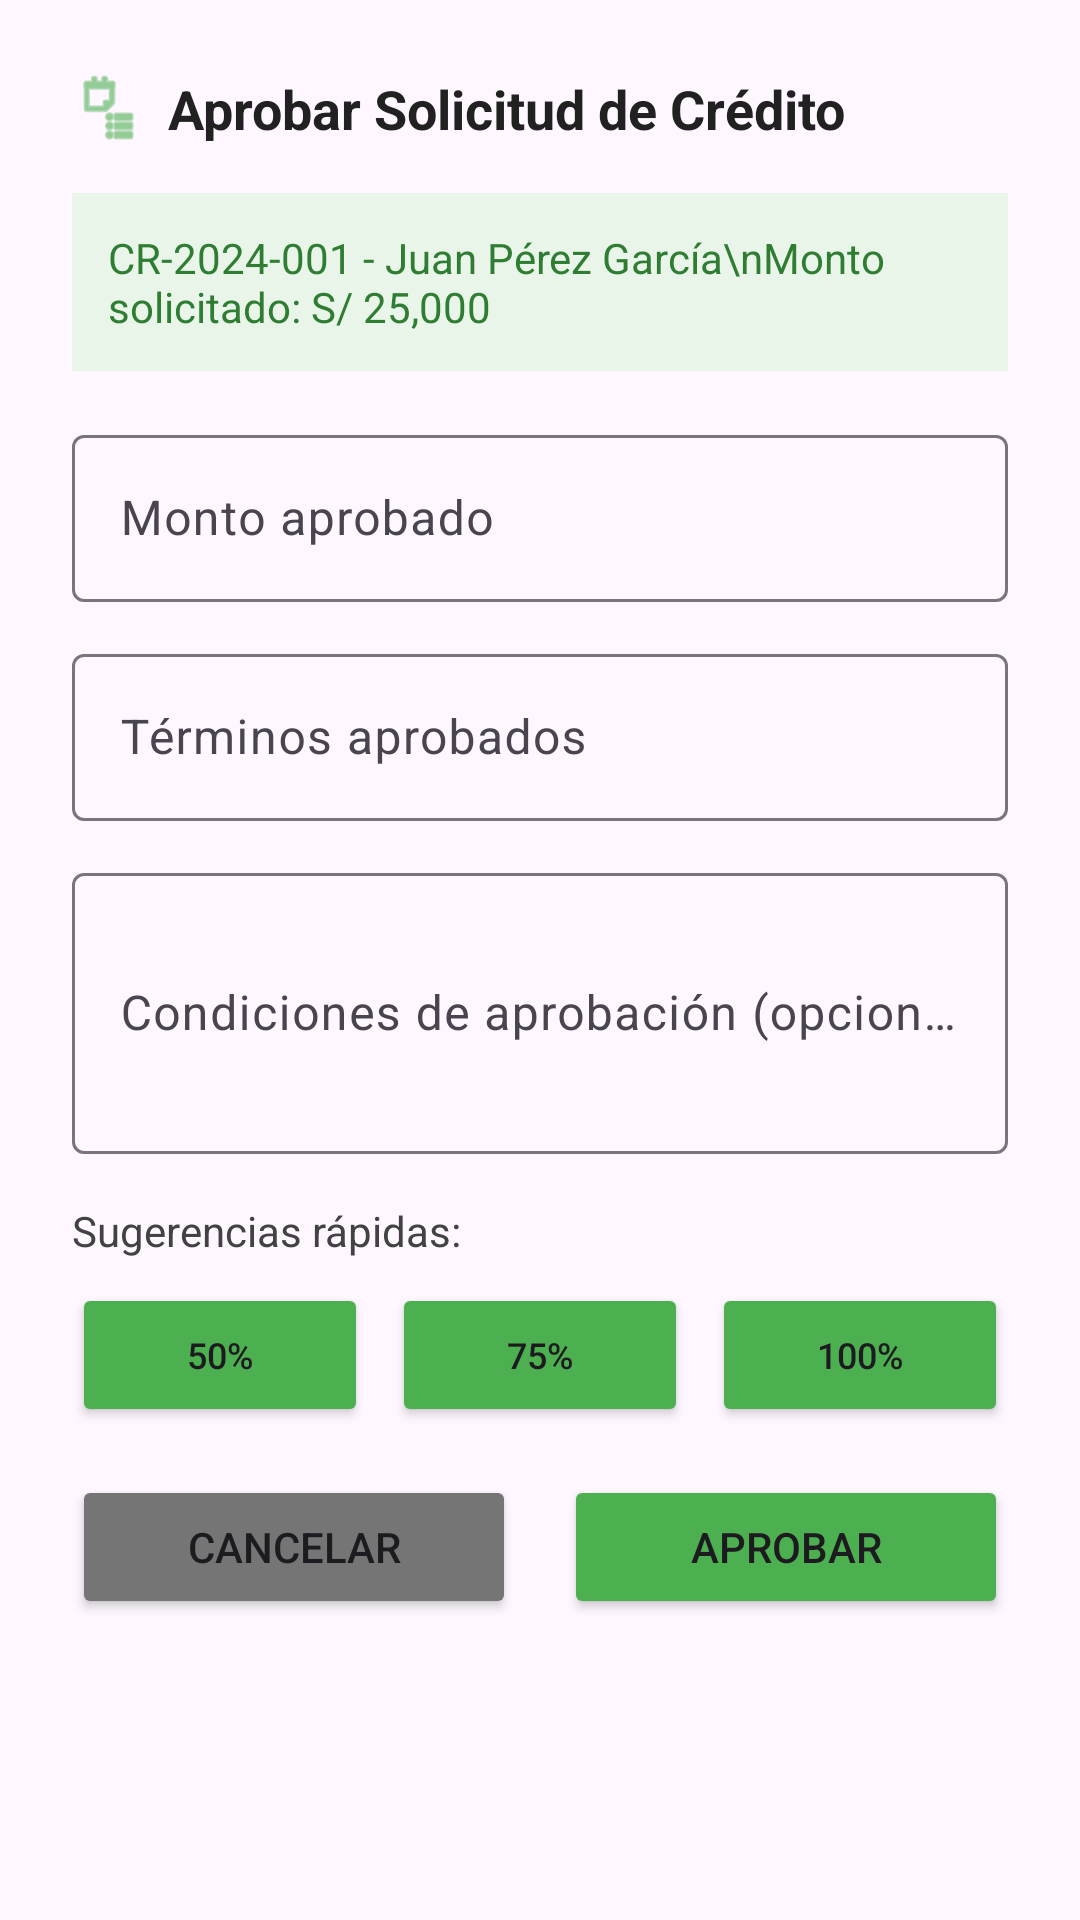

Here is an Android app screen rendered from its layout file. Give the layout XML and the strings, colors and styles it references.
<!-- AndroidManifest.xml: application theme Theme.CHANCAFEQ -->
<!-- res/layout/dialog_approve_credit_request.xml -->
<?xml version="1.0" encoding="utf-8"?>
<LinearLayout xmlns:android="http://schemas.android.com/apk/res/android"
    android:layout_width="match_parent"
    android:layout_height="wrap_content"
    android:orientation="vertical"
    android:padding="24dp">

    
    <LinearLayout
        android:layout_width="match_parent"
        android:layout_height="wrap_content"
        android:orientation="horizontal"
        android:gravity="center_vertical"
        android:layout_marginBottom="16dp">

        <ImageView
            android:layout_width="24dp"
            android:layout_height="24dp"
            android:src="@android:drawable/ic_menu_agenda"
            android:tint="#4CAF50"
            android:layout_marginEnd="8dp" />

        <TextView
            android:layout_width="wrap_content"
            android:layout_height="wrap_content"
            android:text="Aprobar Solicitud de Crédito"
            android:textSize="18sp"
            android:textStyle="bold"
            android:textColor="#212121" />

    </LinearLayout>

    
    <LinearLayout
        android:layout_width="match_parent"
        android:layout_height="wrap_content"
        android:orientation="vertical"
        android:background="#E8F5E8"
        android:padding="12dp"
        android:layout_marginBottom="16dp">

        <TextView
            android:id="@+id/tv_request_info"
            android:layout_width="match_parent"
            android:layout_height="wrap_content"
            android:text="CR-2024-001 - Juan Pérez García\nMonto solicitado: S/ 25,000"
            android:textSize="14sp"
            android:textColor="#2E7D32" />

    </LinearLayout>

    
    <com.google.android.material.textfield.TextInputLayout
        android:layout_width="match_parent"
        android:layout_height="wrap_content"
        android:layout_marginBottom="12dp"
        android:hint="Monto aprobado">

        <com.google.android.material.textfield.TextInputEditText
            android:id="@+id/et_approved_amount"
            android:layout_width="match_parent"
            android:layout_height="wrap_content"
            android:inputType="numberDecimal" />

    </com.google.android.material.textfield.TextInputLayout>

    
    <com.google.android.material.textfield.TextInputLayout
        android:layout_width="match_parent"
        android:layout_height="wrap_content"
        android:layout_marginBottom="12dp"
        android:hint="Términos aprobados">

        <com.google.android.material.textfield.TextInputEditText
            android:id="@+id/et_approved_terms"
            android:layout_width="match_parent"
            android:layout_height="wrap_content"
            android:inputType="text" />

    </com.google.android.material.textfield.TextInputLayout>

    
    <com.google.android.material.textfield.TextInputLayout
        android:layout_width="match_parent"
        android:layout_height="wrap_content"
        android:layout_marginBottom="16dp"
        android:hint="Condiciones de aprobación (opcional)">

        <com.google.android.material.textfield.TextInputEditText
            android:id="@+id/et_approval_conditions"
            android:layout_width="match_parent"
            android:layout_height="wrap_content"
            android:inputType="textMultiLine"
            android:lines="3"
            android:maxLines="5" />

    </com.google.android.material.textfield.TextInputLayout>

    
    <TextView
        android:layout_width="wrap_content"
        android:layout_height="wrap_content"
        android:text="Sugerencias rápidas:"
        android:textSize="14sp"
        android:textColor="#424242"
        android:layout_marginBottom="8dp" />

    <LinearLayout
        android:layout_width="match_parent"
        android:layout_height="wrap_content"
        android:orientation="horizontal"
        android:layout_marginBottom="16dp">

        <Button
            android:id="@+id/btn_50_percent"
            android:layout_width="0dp"
            android:layout_height="wrap_content"
            android:layout_weight="1"
            android:layout_marginEnd="4dp"
            android:text="50%"
            android:textSize="12sp"
            android:backgroundTint="#4CAF50" />

        <Button
            android:id="@+id/btn_75_percent"
            android:layout_width="0dp"
            android:layout_height="wrap_content"
            android:layout_weight="1"
            android:layout_marginHorizontal="4dp"
            android:text="75%"
            android:textSize="12sp"
            android:backgroundTint="#4CAF50" />

        <Button
            android:id="@+id/btn_100_percent"
            android:layout_width="0dp"
            android:layout_height="wrap_content"
            android:layout_weight="1"
            android:layout_marginStart="4dp"
            android:text="100%"
            android:textSize="12sp"
            android:backgroundTint="#4CAF50" />

    </LinearLayout>

    
    <LinearLayout
        android:layout_width="match_parent"
        android:layout_height="wrap_content"
        android:orientation="horizontal">

        <Button
            android:id="@+id/btn_cancel"
            android:layout_width="0dp"
            android:layout_height="wrap_content"
            android:layout_weight="1"
            android:layout_marginEnd="8dp"
            android:text="Cancelar"
            android:backgroundTint="#757575" />

        <Button
            android:id="@+id/btn_approve"
            android:layout_width="0dp"
            android:layout_height="wrap_content"
            android:layout_weight="1"
            android:layout_marginStart="8dp"
            android:text="Aprobar"
            android:backgroundTint="#4CAF50" />

    </LinearLayout>

</LinearLayout>
<!-- resources referenced by this layout -->
<resources>
  <style name="Theme.CHANCAFEQ" parent="Base.Theme.CHANCAFEQ" />
  <style name="Base.Theme.CHANCAFEQ" parent="Theme.Material3.DayNight.NoActionBar">
          
          
      </style>
</resources>
